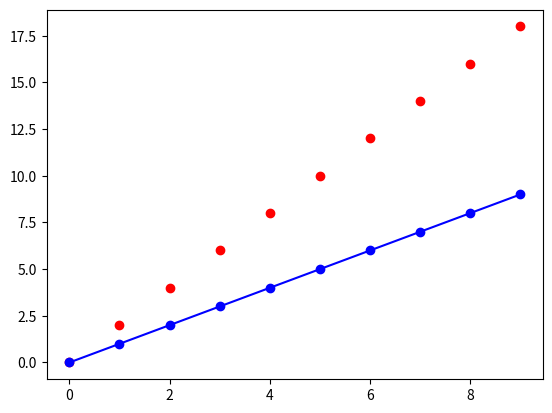

Recreate this plot in Python.
import numpy as np
import matplotlib.pyplot as plt

plt.plot(range(10), range(10), marker='o', color='b')
plt.scatter(range(10), [0,2,4,6,8,10,12,14,16,18], marker='o', color='r')

plt.show()
